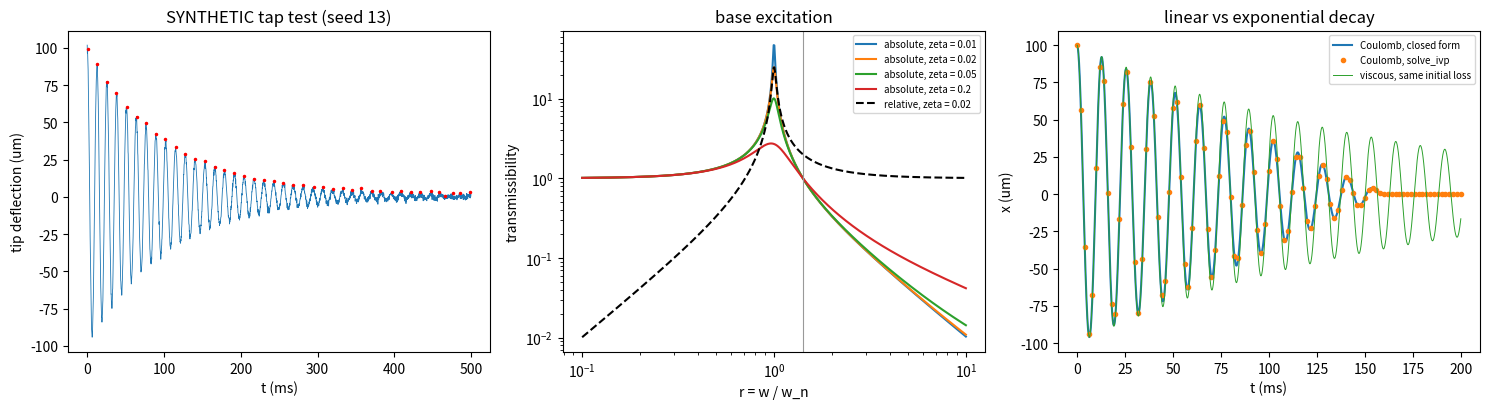

This chart was generated by the following Python code:
"""P06.13 Single-DOF Vibration: reference solution.

A camera on a cantilever bracket, as a single-degree-of-freedom vibrating system:

* the model: stiffness of a cantilever bracket 3EI/L^3, an effective mass that includes 33/140 of the
  bracket's own mass (Rayleigh), natural frequency and damping ratio;
* free response in all three damping regimes in closed form; damping identified from a ring-down
  ("tap test") record by the logarithmic decrement over n cycles;
* frequency response functions: receptance, mobility and accelerance, and damping identified from the
  half-power bandwidth of a sampled FRF;
* base excitation, as on a shaker table or a vibrating spacecraft panel: absolute transmissibility
  (acceleration and force), relative-motion transmissibility (bracket deflection and stress), and the
  full transient response to a base sine that starts at t = 0, in closed form;
* Coulomb (dry-friction) damping: the closed-form free decay with its linear envelope, and the
  equivalent viscous damping ratio;
* every closed form checked against `scipy.integrate.solve_ivp`.

Numbers are illustrative (a typical 6061-T6 bracket and a 0.6 kg camera); the tap-test record is
SYNTHETIC, generated from a seed, and never a measurement.

Conventions: x absolute displacement of the mass, y base displacement, z = x - y relative displacement;
SI units; omega in rad/s; zeta dimensionless.

Run:  python solution.py [out_dir]     (prints the tables, writes sdof_vibration.png)
Test: AEFS_IMPL=solution pytest curriculum/phase-06/lesson-13-single-dof-vibration
"""
from __future__ import annotations

import sys
from pathlib import Path

import numpy as np
from scipy.integrate import solve_ivp

G0 = 9.80665
E_6061 = 68.9e9          # Pa, typical Young's modulus of 6061-T6 aluminium
RHO_6061 = 2700.0        # kg/m^3, typical density
SY_6061 = 276e6          # Pa, typical tensile yield strength of 6061-T6 (not a design allowable)


def camera_bracket() -> dict[str, float]:
    """Illustrative case: a 0.6 kg camera at the tip of a 6061-T6 cantilever bracket 100 mm long,
    40 mm wide and 6 mm thick (bending about the thin direction), and a 2 g (0-peak) base sine."""
    return dict(m_tip=0.6, L=0.100, b=0.040, t=0.006, E=E_6061, rho=RHO_6061, zeta=0.02, base_g=2.0)


# ---------------------------------------------------------------- the model

# LEARNER
def cantilever_stiffness(E: float, I: float, L: float) -> float:
    """Tip stiffness of a uniform cantilever, k = 3 E I / L^3 (N/m), from w_tip = P L^3 / (3 E I) (P05.12)."""
    return 3.0 * E * I / L ** 3


# LEARNER
def effective_mass(m_tip: float, m_beam: float) -> float:
    """Tip mass plus the Rayleigh share of a uniform cantilever's own mass, m_tip + (33/140) m_beam (kg),
    from the kinetic energy of the static deflection shape moving at the tip velocity."""
    return m_tip + 33.0 / 140.0 * m_beam


# LEARNER
def natural_frequency(k: float, m: float) -> float:
    """Undamped natural frequency w_n = sqrt(k/m) (rad/s)."""
    return float(np.sqrt(k / m))


# LEARNER
def damping_ratio(c: float, m: float, k: float) -> float:
    """zeta = c / (2 sqrt(k m)): the damping over the critical damping."""
    return c / (2.0 * np.sqrt(k * m))


# LEARNER
def free_response(t: np.ndarray, x0: float, v0: float, wn: float, zeta: float) -> np.ndarray:
    """Closed-form free response of x'' + 2 zeta wn x' + wn^2 x = 0 with x(0) = x0, x'(0) = v0, in all
    three regimes: underdamped (zeta < 1), critically damped (zeta = 1, to within 1e-9) and overdamped."""
    t = np.asarray(t, dtype=float)
    if abs(zeta - 1.0) < 1e-9:
        return (x0 + (v0 + wn * x0) * t) * np.exp(-wn * t)
    if zeta < 1.0:
        wd = wn * np.sqrt(1.0 - zeta ** 2)
        s = zeta * wn
        return np.exp(-s * t) * (x0 * np.cos(wd * t) + (v0 + s * x0) / wd * np.sin(wd * t))
    r = wn * np.sqrt(zeta ** 2 - 1.0)
    s1, s2 = -zeta * wn + r, -zeta * wn - r
    c1 = (v0 - s2 * x0) / (s1 - s2)
    c2 = x0 - c1
    return c1 * np.exp(s1 * t) + c2 * np.exp(s2 * t)


def find_peaks_refined(t: np.ndarray, x: np.ndarray, f_guess: float) -> tuple[np.ndarray, np.ndarray]:
    """Positive peaks of a sampled oscillation, at most one per 0.7 / f_guess seconds (so that noise
    ripples are not counted as cycles), each refined by a parabola through three samples (given)."""
    from scipy.signal import find_peaks
    dt = t[1] - t[0]
    i, _ = find_peaks(x, height=0.0, distance=max(1, int(0.7 / (f_guess * dt))))
    i = i[(i > 0) & (i < len(x) - 1)]
    a, b, c = x[i - 1], x[i], x[i + 1]
    den = a - 2 * b + c
    d = np.where(den != 0, 0.5 * (a - c) / np.where(den != 0, den, 1.0), 0.0)
    return t[i] + d * dt, b - 0.25 * (a - c) * d


# LEARNER
def log_decrement(peaks: np.ndarray, n: int) -> float:
    """Logarithmic decrement from successive positive peaks, averaged over n cycles:
    delta = ln(x_0 / x_n) / n."""
    peaks = np.asarray(peaks, dtype=float)
    return float(np.log(peaks[0] / peaks[n]) / n)


# LEARNER
def zeta_from_log_decrement(delta: float) -> float:
    """Exact inversion of delta = 2 pi zeta / sqrt(1 - zeta^2): zeta = delta / sqrt(4 pi^2 + delta^2)."""
    return delta / np.sqrt(4.0 * np.pi ** 2 + delta ** 2)


def synthetic_tap_test(seed: int, fn: float = 78.0, zeta: float = 0.02, x0: float = 1e-4,
                       duration: float = 0.5, fs: float = 5000.0, noise: float = 1e-6) -> tuple[np.ndarray, np.ndarray]:
    """SYNTHETIC ring-down record of a tapped bracket (not a measurement): a free decay with the given
    natural frequency (Hz) and damping, sampled at fs (Hz), plus seeded Gaussian noise of standard
    deviation ``noise`` (m). Returns (t, x) (given)."""
    rng = np.random.default_rng(seed)
    t = np.arange(0.0, duration, 1.0 / fs)
    x = free_response(t, x0, 0.0, 2 * np.pi * fn, zeta)
    return t, x + rng.normal(0.0, noise, t.size)


# ---------------------------------------------------------------- frequency response

# LEARNER
def frf(omega: np.ndarray, m: float, c: float, k: float, kind: str = "receptance") -> np.ndarray:
    """Complex frequency response of m x'' + c x' + k x = F e^{i w t}: receptance X/F = 1/(k - m w^2 + i c w)
    (m/N), mobility V/F = i w X/F (m/s/N), accelerance A/F = -w^2 X/F (m/s^2/N)."""
    w = np.asarray(omega, dtype=float)
    H = 1.0 / (k - m * w ** 2 + 1j * c * w)
    if kind == "receptance":
        return H
    if kind == "mobility":
        return 1j * w * H
    if kind == "accelerance":
        return -(w ** 2) * H
    raise ValueError(f"unknown FRF kind {kind!r}")


# LEARNER
def half_power_zeta(omega: np.ndarray, H: np.ndarray) -> tuple[float, float]:
    """Natural frequency and damping ratio from a sampled receptance magnitude by the half-power method:
    the peak |H|max, the two frequencies w1 < w2 where |H| = |H|max / sqrt(2) (linear interpolation),
    w_n ~ (w1 + w2)/2 and zeta ~ (w2 - w1) / (2 w_n). Accurate to O(zeta^2)."""
    w = np.asarray(omega, dtype=float)
    a = np.abs(H)
    k = int(np.argmax(a))
    level = a[k] / np.sqrt(2.0)
    i = k
    while a[i] > level:
        i -= 1
    w1 = w[i] + (level - a[i]) * (w[i + 1] - w[i]) / (a[i + 1] - a[i])
    j = k
    while a[j] > level:
        j += 1
    w2 = w[j - 1] + (level - a[j - 1]) * (w[j] - w[j - 1]) / (a[j] - a[j - 1])
    wn = 0.5 * (w1 + w2)
    return wn, (w2 - w1) / (2.0 * wn)


# ---------------------------------------------------------------- base excitation

# LEARNER
def transmissibility(r: np.ndarray, zeta: float) -> np.ndarray:
    """Absolute transmissibility |X/Y| = |A_mass/A_base| = |F_base/(k Y)| for base excitation:
    sqrt((1 + (2 zeta r)^2) / ((1 - r^2)^2 + (2 zeta r)^2)), r = w / w_n."""
    r = np.asarray(r, dtype=float)
    return np.sqrt((1 + (2 * zeta * r) ** 2) / ((1 - r ** 2) ** 2 + (2 * zeta * r) ** 2))


# LEARNER
def relative_transmissibility(r: np.ndarray, zeta: float) -> np.ndarray:
    """Relative-motion transmissibility |Z/Y| = r^2 / sqrt((1 - r^2)^2 + (2 zeta r)^2): the bracket's
    deflection per unit base displacement. Per unit base acceleration, |Z| = |A_base| / w_n^2 times
    1/sqrt((1 - r^2)^2 + (2 zeta r)^2)."""
    r = np.asarray(r, dtype=float)
    return r ** 2 / np.sqrt((1 - r ** 2) ** 2 + (2 * zeta * r) ** 2)


# LEARNER
def base_sine_response(t: np.ndarray, A: float, omega: float, wn: float, zeta: float) -> tuple[np.ndarray, np.ndarray]:
    """Closed-form response to a base acceleration y'' = A sin(w t) switched on at t = 0, with the mass
    initially moving with the base (z(0) = z'(0) = 0, zeta < 1). The relative motion obeys
    z'' + 2 zeta wn z' + wn^2 z = -A sin(w t): the steady part is Im(Z e^{i w t}) with
    Z = -A / (wn^2 - w^2 + 2 i zeta wn w), plus the free response that cancels its initial values.
    Returns (z, x_ddot) with the absolute acceleration x'' = -(2 zeta wn z' + wn^2 z)."""
    t = np.asarray(t, dtype=float)
    Z = -A / (wn ** 2 - omega ** 2 + 2j * zeta * wn * omega)
    zs = np.imag(Z * np.exp(1j * omega * t))
    zsd = np.imag(1j * omega * Z * np.exp(1j * omega * t))
    z0s, v0s = np.imag(Z), np.real(omega * Z)               # steady part's values at t = 0
    zh = free_response(t, -z0s, -v0s, wn, zeta)
    # derivative of the homogeneous part, by the same closed form (underdamped)
    wd = wn * np.sqrt(1 - zeta ** 2)
    s = zeta * wn
    x0, v0 = -z0s, -v0s
    zhd = np.exp(-s * t) * (v0 * np.cos(wd * t) - (s * v0 + wn ** 2 * x0) / wd * np.sin(wd * t))
    z = zs + zh
    zd = zsd + zhd
    return z, -(2 * zeta * wn * zd + wn ** 2 * z)


# LEARNER
def simulate_base_sine(t: np.ndarray, A: float, omega: float, wn: float, zeta: float,
                       rtol: float = 1e-10, atol: float = 1e-14) -> tuple[np.ndarray, np.ndarray]:
    """The same problem integrated with solve_ivp (DOP853, max_step a tenth of the shorter period).
    Returns (z, x_ddot) at t."""
    f = lambda tt, u: [u[1], -A * np.sin(omega * tt) - 2 * zeta * wn * u[1] - wn ** 2 * u[0]]
    hmax = 0.1 * 2 * np.pi / max(wn, omega)
    sol = solve_ivp(f, (t[0], t[-1]), [0.0, 0.0], method="DOP853", t_eval=t, rtol=rtol, atol=atol, max_step=hmax)
    z, zd = sol.y
    return z, -(2 * zeta * wn * zd + wn ** 2 * z)


# LEARNER
def bracket_root_stress(z: np.ndarray, E: float, t: float, L: float) -> np.ndarray:
    """Root bending stress of a cantilever of thickness t whose tip deflects z under a tip load:
    M_root = (3 E I / L^3) z L, sigma = M (t/2) / I = 3 E t z / (2 L^2)."""
    return 3.0 * E * t * np.asarray(z) / (2.0 * L ** 2)


# ---------------------------------------------------------------- Coulomb damping

# LEARNER
def coulomb_free_response(t: np.ndarray, x0: float, wn: float, d: float) -> np.ndarray:
    """Closed-form free response of x'' + wn^2 x = -wn^2 d sign(x'), released from rest at x0 > 0, with
    d = F/k the friction force over the stiffness. Each half cycle is a cosine of the undamped frequency
    about the offset +d or -d; the turning-point amplitude falls by 2d per half cycle (4d per cycle),
    linearly, and the mass sticks at the first turning point with |x| <= d."""
    t = np.asarray(t, dtype=float)
    out = np.empty_like(t)
    half = np.pi / wn
    xs, t_start = float(x0), 0.0               # position at the turning point that starts the half cycle
    while True:
        if abs(xs) <= d:                       # the spring cannot overcome static friction: it sticks
            out[t >= t_start] = xs
            break
        centre = np.sign(xs) * d               # moving towards -sign(xs): friction pushes along +sign(xs)
        sel = (t >= t_start) & (t < t_start + half)
        out[sel] = centre + (xs - centre) * np.cos(wn * (t[sel] - t_start))
        xs = 2.0 * centre - xs                 # the next turning point: |x| falls by 2d
        t_start += half
        if t_start > t[-1]:
            break
    return out


# LEARNER
def simulate_coulomb(t: np.ndarray, x0: float, wn: float, d: float) -> np.ndarray:
    """Coulomb free decay integrated with solve_ivp, one half cycle at a time: integrate with the friction
    sign fixed until the velocity crosses zero (an event), then flip the sign; stop when the spring force
    at a turning point no longer exceeds the friction (|x| <= d)."""
    t = np.asarray(t, dtype=float)
    out = np.full_like(t, np.nan)
    y, t0, s = np.array([x0, 0.0]), t[0], -1.0         # s = sign of the velocity in this half cycle
    while t0 < t[-1]:
        if abs(y[0]) <= d:
            out[t >= t0] = y[0]
            break
        f = lambda tt, u, s=s: [u[1], -wn ** 2 * u[0] - wn ** 2 * d * s]
        ev = lambda tt, u, s=s: u[1]
        ev.terminal, ev.direction = True, -s
        sel = t >= t0
        sol = solve_ivp(f, (t0, t[-1] + 1.0), y, method="DOP853", rtol=1e-11, atol=1e-14, events=ev, dense_output=True)
        t1 = sol.t_events[0][0] if sol.t_events[0].size else t[-1] + 1.0
        seg = sel & (t < t1)
        out[seg] = sol.sol(t[seg])[0]
        y = sol.sol(t1)
        y[1] = 0.0
        t0, s = t1, -s
    return out


# LEARNER
def coulomb_equivalent_zeta(d: float, X: float) -> float:
    """Equivalent viscous damping ratio of Coulomb friction at amplitude X near resonance, equating the
    energy lost per cycle 4 F X to that of a viscous damper pi c w X^2 at w = w_n:
    c_eq = 4 F / (pi w_n X), zeta_eq = 2 d / (pi X) with d = F/k."""
    return 2.0 * d / (np.pi * X)


def main(out_dir: str | Path = ".") -> None:
    """Print the lesson's numbers and save sdof_vibration.png."""
    import matplotlib
    matplotlib.use("Agg")
    import matplotlib.pyplot as plt

    out_dir = Path(out_dir)
    c = camera_bracket()
    I = c["b"] * c["t"] ** 3 / 12
    k = cantilever_stiffness(c["E"], I, c["L"])
    m_beam = c["rho"] * c["b"] * c["t"] * c["L"]
    m = effective_mass(c["m_tip"], m_beam)
    wn = natural_frequency(k, m)
    print(f"bracket: I = {I:.4e} m^4, k = {k:.4e} N/m, beam mass {m_beam * 1e3:.1f} g, effective mass {m:.4f} kg")
    print(f"natural frequency {wn:.2f} rad/s = {wn / 2 / np.pi:.2f} Hz (tip mass only: {np.sqrt(k / c['m_tip']) / 2 / np.pi:.2f} Hz)")

    # tap test (SYNTHETIC)
    tt, xx = synthetic_tap_test(seed=13, fn=wn / 2 / np.pi, zeta=c["zeta"])
    tp, xp = find_peaks_refined(tt, xx, wn / 2 / np.pi)
    print("\nSYNTHETIC tap test (seed 13, zeta 0.02 used to generate it):")
    for n in (1, 5, 10, 20):
        z_est = zeta_from_log_decrement(log_decrement(xp, n))
        print(f"   log decrement over {n:2d} cycles: zeta = {z_est:.5f}")
    fd = 1.0 / np.mean(np.diff(tp[:21]))
    print(f"   damped frequency from 20 peak intervals: {fd:.3f} Hz")

    # FRF and half power
    zeta = c["zeta"]
    cc = 2 * zeta * np.sqrt(k * m)
    w = np.linspace(0.5 * wn, 1.5 * wn, 4001)
    wn_hp, z_hp = half_power_zeta(w, frf(w, m, cc, k))
    print(f"\nhalf-power method on the receptance (4001 points, 0.5-1.5 w_n): w_n {wn_hp:.3f} rad/s, zeta {z_hp:.5f}")

    # sine test
    A = c["base_g"] * G0
    Tpk = float(np.max(transmissibility(np.linspace(0.5, 1.5, 200001), zeta)))
    zpk = A / wn ** 2 / (2 * zeta * np.sqrt(1 - zeta ** 2))
    sig = float(bracket_root_stress(zpk, c["E"], c["t"], c["L"]))
    print(f"\nsine test {c['base_g']:.1f} g (0-peak) base: peak transmissibility {Tpk:.3f} -> {Tpk * c['base_g']:.1f} g at the camera; "
          f"peak relative deflection {zpk * 1e3:.3f} mm; root stress {sig / 1e6:.1f} MPa "
          f"(typical 6061-T6 yield {SY_6061 / 1e6:.0f} MPa)")
    t = np.linspace(0.0, 0.5, 20001)
    zc, ac = base_sine_response(t, A, wn, wn, zeta)
    zn, an = simulate_base_sine(t, A, wn, wn, zeta)
    print(f"   resonant dwell from rest, 0.5 s: closed form vs solve_ivp max |dz| {np.max(np.abs(zc - zn)):.1e} m "
          f"(peak {np.max(np.abs(zc)) * 1e3:.3f} mm); max |d accel| {np.max(np.abs(ac - an)):.1e} m/s^2")
    t1 = np.linspace(0.0, 0.2, 8001)
    z1, a1 = base_sine_response(t1, A, 2 * np.pi * 20.0, wn, zeta)
    z2, a2 = simulate_base_sine(t1, A, 2 * np.pi * 20.0, wn, zeta)
    print(f"   20 Hz from rest: max |dz| {np.max(np.abs(z1 - z2)):.1e} m")

    # Coulomb
    d = 2e-6
    tc = np.linspace(0, 0.2, 4001)
    xc = coulomb_free_response(tc, 1e-4, wn, d)
    xs = simulate_coulomb(tc, 1e-4, wn, d)
    print(f"\nCoulomb decay (d = F/k = {d * 1e6:.1f} um, x0 = 100 um): closed form vs solve_ivp max diff {np.nanmax(np.abs(xc - xs)):.1e} m; "
          f"equivalent zeta at 100 um {coulomb_equivalent_zeta(d, 1e-4):.4f}, at 20 um {coulomb_equivalent_zeta(d, 2e-5):.4f}")

    fig, ax = plt.subplots(1, 3, figsize=(15, 4.2))
    ax[0].plot(tt * 1e3, xx * 1e6, lw=0.6)
    ax[0].plot(tp * 1e3, xp * 1e6, "r.", ms=3)
    ax[0].set_xlabel("t (ms)")
    ax[0].set_ylabel("tip deflection (um)")
    ax[0].set_title("SYNTHETIC tap test (seed 13)")
    r = np.logspace(-1, 1, 600)
    for zz in (0.01, 0.02, 0.05, 0.2):
        ax[1].loglog(r, transmissibility(r, zz), label=f"absolute, zeta = {zz}")
    ax[1].loglog(r, relative_transmissibility(r, 0.02), "k--", label="relative, zeta = 0.02")
    ax[1].axvline(np.sqrt(2), color="0.6", lw=0.8)
    ax[1].set_xlabel("r = w / w_n")
    ax[1].set_ylabel("transmissibility")
    ax[1].set_title("base excitation")
    ax[1].legend(fontsize=7)
    ax[2].plot(tc * 1e3, xc * 1e6, label="Coulomb, closed form")
    ax[2].plot(tc[::40] * 1e3, xs[::40] * 1e6, "o", ms=3, label="Coulomb, solve_ivp")
    ax[2].plot(tc * 1e3, free_response(tc, 1e-4, 0, wn, coulomb_equivalent_zeta(d, 1e-4)) * 1e6, lw=0.7,
               label="viscous, same initial loss")
    ax[2].set_xlabel("t (ms)")
    ax[2].set_ylabel("x (um)")
    ax[2].set_title("linear vs exponential decay")
    ax[2].legend(fontsize=7)
    fig.tight_layout()
    fig.savefig(out_dir / "sdof_vibration.png", dpi=110)
    plt.close(fig)
    print(f"\nwrote {out_dir / 'sdof_vibration.png'}")


if __name__ == "__main__":
    main(sys.argv[1] if len(sys.argv) > 1 else ".")
